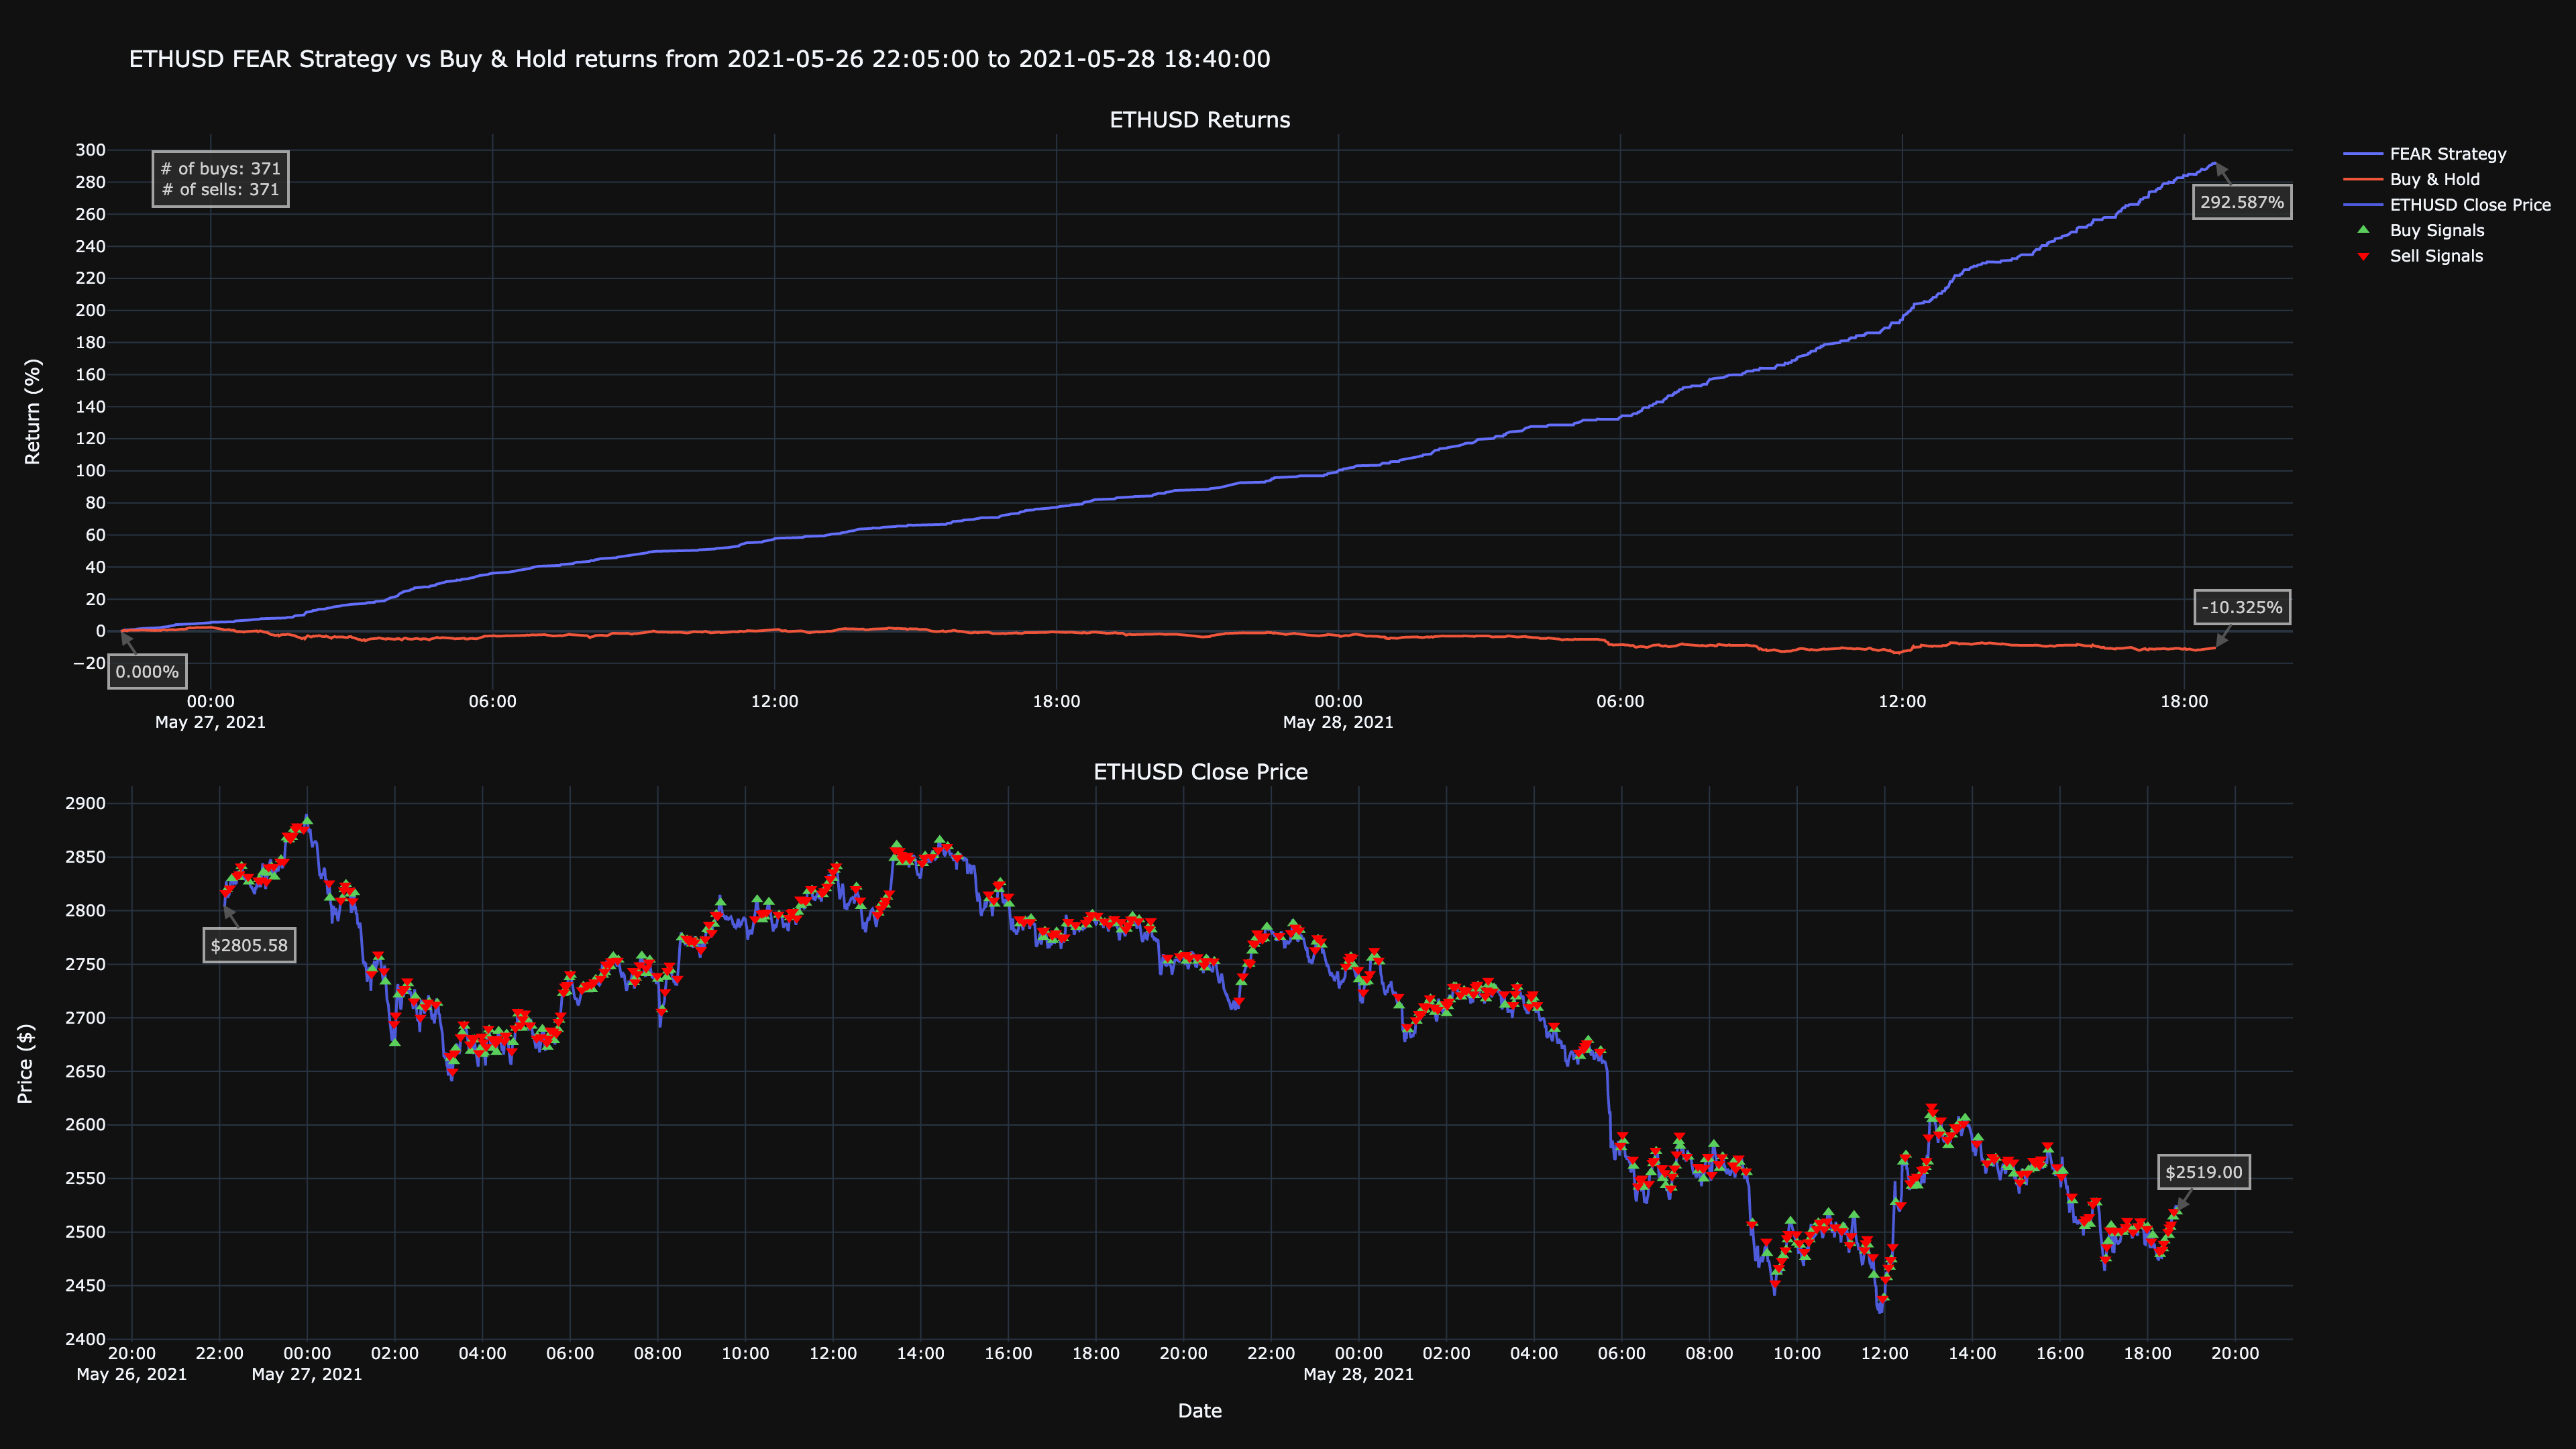

Data behind this chart, as committed beside it:
timestamp, close, return, prediction, strategy, buys, sells, human-return, human-strategy
2021-05-26 22:05:00, 2806, 0.9988, 0, 1.0, , , -0.1232, 0.0
2021-05-26 22:06:00, 2806, 0.9988, 0, 1.0, , , -0.1239, 0.0
2021-05-26 22:07:00, 2805, 0.9986, 0, 1.0, , , -0.1403, 0.0
2021-05-26 22:08:00, 2817, 1.003, 1, 1.004, , 2817, 0.2691, 0.41
2021-05-26 22:09:00, 2828, 1.007, 0, 1.004, , , 0.6597, 0.41
2021-05-26 22:10:00, 2820, 1.004, -1, 1.007, 2820, , 0.3788, 0.6909
2021-05-26 22:11:00, 2812, 1.001, 0, 1.007, , , 0.1079, 0.6909
2021-05-26 22:12:00, 2814, 1.002, 0, 1.007, , , 0.1794, 0.6909
2021-05-26 22:13:00, 2815, 1.002, 0, 1.007, , , 0.2111, 0.6909
2021-05-26 22:14:00, 2821, 1.004, 1, 1.009, , 2821, 0.4261, 0.907
2021-05-26 22:15:00, 2828, 1.007, 0, 1.009, , , 0.6646, 0.907
2021-05-26 22:16:00, 2832, 1.008, 0, 1.009, , , 0.8099, 0.907
2021-05-26 22:17:00, 2830, 1.008, -1, 1.01, 2830, , 0.7522, 0.9647
2021-05-26 22:18:00, 2830, 1.007, 0, 1.01, , , 0.7358, 0.9647
2021-05-26 22:19:00, 2825, 1.006, 0, 1.01, , , 0.5817, 0.9647
2021-05-26 22:20:00, 2826, 1.006, 0, 1.01, , , 0.6216, 0.9647
2021-05-26 22:21:00, 2826, 1.006, 0, 1.01, , , 0.6123, 0.9647
2021-05-26 22:22:00, 2825, 1.006, 0, 1.01, , , 0.5824, 0.9647
2021-05-26 22:23:00, 2826, 1.006, 0, 1.01, , , 0.597, 0.9647
2021-05-26 22:24:00, 2833, 1.008, 1, 1.012, , 2833, 0.8437, 1.212
2021-05-26 22:25:00, 2837, 1.01, 0, 1.012, , , 1.004, 1.212
2021-05-26 22:26:00, 2831, 1.008, -1, 1.014, 2831, , 0.7878, 1.43
2021-05-26 22:27:00, 2834, 1.009, 1, 1.015, , 2834, 0.8946, 1.537
2021-05-26 22:28:00, 2835, 1.009, -1, 1.015, 2835, , 0.917, 1.515
2021-05-26 22:29:00, 2842, 1.012, 1, 1.018, , 2842, 1.156, 1.755
2021-05-26 22:30:00, 2842, 1.012, -1, 1.018, 2842, , 1.156, 1.756
2021-05-26 22:31:00, 2839, 1.011, 0, 1.018, , , 1.057, 1.756
2021-05-26 22:32:00, 2832, 1.008, 0, 1.018, , , 0.8124, 1.756
2021-05-26 22:33:00, 2832, 1.008, 0, 1.018, , , 0.8159, 1.756
2021-05-26 22:34:00, 2830, 1.007, 0, 1.018, , , 0.7366, 1.756
2021-05-26 22:35:00, 2830, 1.007, 0, 1.018, , , 0.733, 1.756
2021-05-26 22:36:00, 2828, 1.007, 0, 1.018, , , 0.6739, 1.756
2021-05-26 22:37:00, 2827, 1.006, 0, 1.018, , , 0.6294, 1.756
2021-05-26 22:38:00, 2828, 1.007, 0, 1.018, , , 0.6693, 1.756
2021-05-26 22:39:00, 2832, 1.008, 1, 1.019, , 2832, 0.8081, 1.896
2021-05-26 22:40:00, 2827, 1.006, -1, 1.021, 2827, , 0.6404, 2.066
2021-05-26 22:41:00, 2825, 1.006, 0, 1.021, , , 0.5792, 2.066
2021-05-26 22:42:00, 2822, 1.005, 0, 1.021, , , 0.4667, 2.066
2021-05-26 22:43:00, 2822, 1.005, 0, 1.021, , , 0.4599, 2.066
2021-05-26 22:44:00, 2822, 1.005, 0, 1.021, , , 0.4546, 2.066
2021-05-26 22:45:00, 2820, 1.004, 0, 1.021, , , 0.3902, 2.066
2021-05-26 22:46:00, 2819, 1.003, 0, 1.021, , , 0.345, 2.066
2021-05-26 22:47:00, 2817, 1.003, 0, 1.021, , , 0.2973, 2.066
2021-05-26 22:48:00, 2815, 1.002, 0, 1.021, , , 0.2293, 2.066
2021-05-26 22:49:00, 2821, 1.004, 0, 1.021, , , 0.4286, 2.066
2021-05-26 22:50:00, 2821, 1.004, 0, 1.021, , , 0.4354, 2.066
2021-05-26 22:51:00, 2825, 1.006, 0, 1.021, , , 0.5849, 2.066
2021-05-26 22:52:00, 2822, 1.005, 0, 1.021, , , 0.4614, 2.066
2021-05-26 22:53:00, 2828, 1.007, 1, 1.023, , 2828, 0.6888, 2.297
2021-05-26 22:54:00, 2829, 1.007, -1, 1.023, 2829, , 0.717, 2.268
2021-05-26 22:55:00, 2824, 1.005, 0, 1.023, , , 0.54, 2.268
2021-05-26 22:56:00, 2822, 1.005, 0, 1.023, , , 0.4614, 2.268
2021-05-26 22:57:00, 2828, 1.007, 1, 1.025, , 2828, 0.6867, 2.498
2021-05-26 22:58:00, 2834, 1.009, 0, 1.025, , , 0.8992, 2.498
2021-05-26 22:59:00, 2844, 1.013, 0, 1.025, , , 1.255, 2.498
2021-05-26 23:00:00, 2836, 1.01, -1, 1.028, 2836, , 0.9551, 2.802
2021-05-26 23:01:00, 2836, 1.01, 0, 1.028, , , 0.9776, 2.802
2021-05-26 23:02:00, 2832, 1.008, 0, 1.028, , , 0.8341, 2.802
2021-05-26 23:03:00, 2820, 1.004, 0, 1.028, , , 0.3991, 2.802
2021-05-26 23:04:00, 2827, 1.006, 1, 1.03, , 2827, 0.6379, 3.047
... 2,616 more rows
